Run: headless pygame with SDL's dummy video driver; simulated clock (each Clock.tick advances the game by its frame time, no real sleeping); random seed 0; keys injected as events and as key.get_pressed() state; no mouse input.
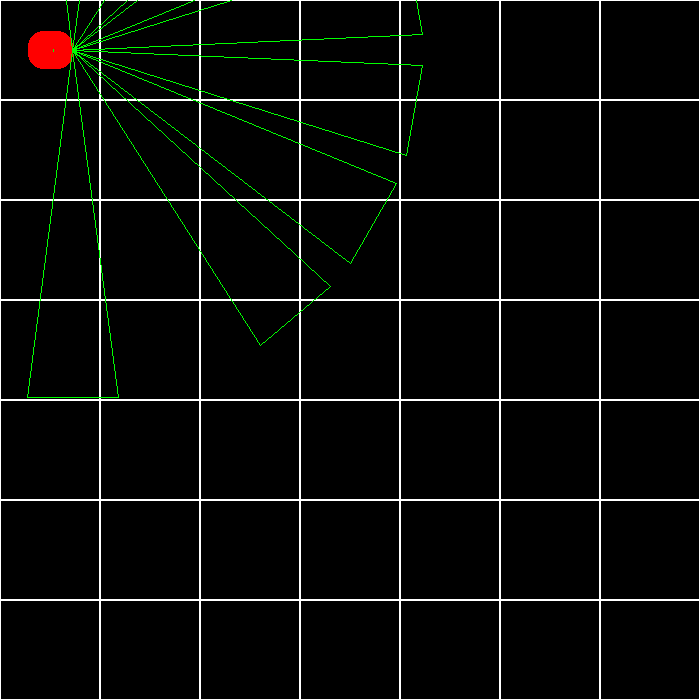
Frame 1 of 4 · flips 1–60 · no input
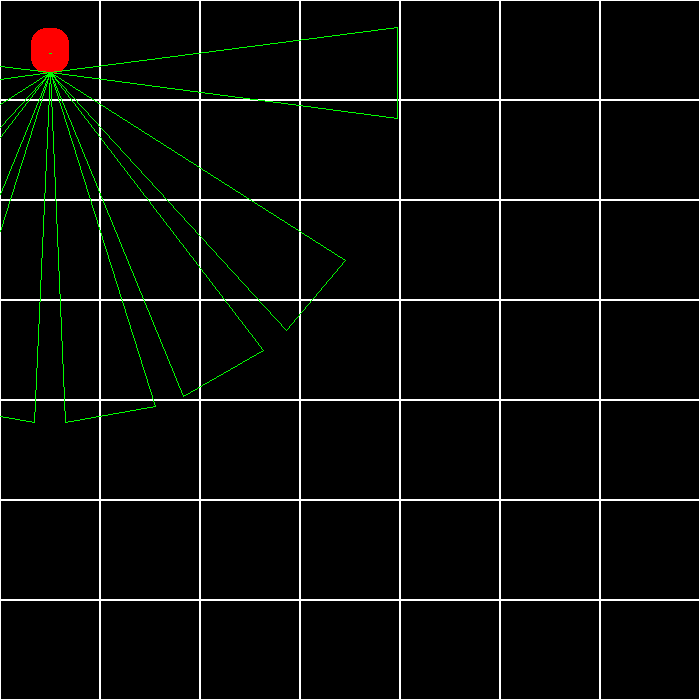
Frame 2 of 4 · flips 61–180 · tapped SPACE, RETURN · held RIGHT (→), D
Frame 3 of 4 · flips 181–300 · held DOWN (↓), S · screen unchanged from frame 2, image omitted
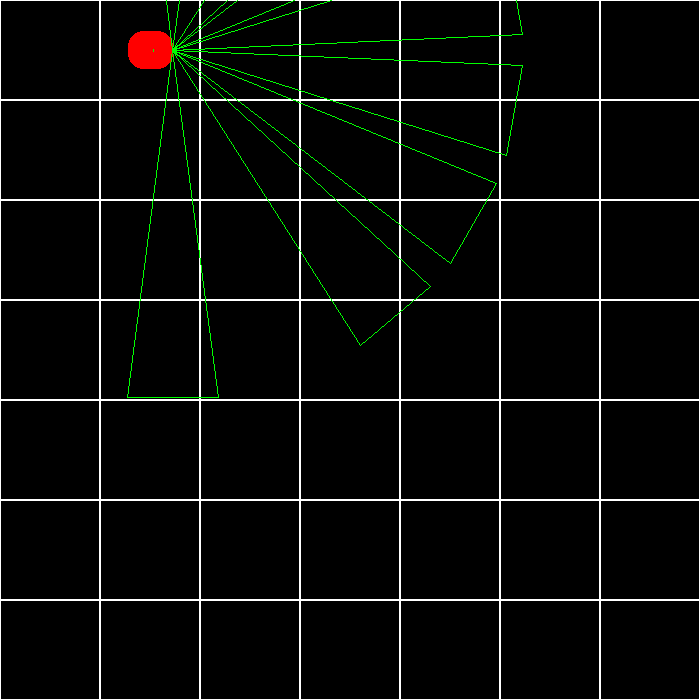
Frame 4 of 4 · flips 301–420 · held LEFT (←), A, UP (↑), W

The pygame program that drew these frames:

import pygame
import sys
import math
import random

# Inicializa o pygame
pygame.init()

# Definições de cores
WHITE = (255, 255, 255)
RED = (255, 0, 0)
GREEN = (0, 255, 0)
BLACK = (0, 0, 0)

# Tamanho da tela e dos quadrados
SCREEN_WIDTH, SCREEN_HEIGHT = 700, 700  # Tamanho da tela
CELL_SIZE = 100  # Tamanho dos quadrados (100px x 100px)

# Definindo a tela
screen = pygame.display.set_mode((SCREEN_WIDTH, SCREEN_HEIGHT))
pygame.display.set_caption("Simulador Pioneer 3DX")
SCALE_FACTOR = 0.1

# Medidas do robô Pioneer 3DX (em mm)
ROBOT_LENGTH = 455  # comprimento
ROBOT_WIDTH = 381   # largura

# Posição inicial do robô
player_x, player_y = 0, 0
angle = 0  # Ângulo inicial do robô (em radianos)

# Ângulo do cone de visão para cada sensor
FOV_ANGLE = math.radians(15)  # 15 graus para cada sensor
FOV_LENGTH = 3500 * SCALE_FACTOR  # Comprimento do cone de visão

# Função para desenhar a grade
def draw_grid():
    for x in range(0, SCREEN_WIDTH, CELL_SIZE):
        for y in range(0, SCREEN_HEIGHT, CELL_SIZE):
            rect = pygame.Rect(x, y, CELL_SIZE, CELL_SIZE)
            pygame.draw.rect(screen, WHITE, rect, 1)

# Função para desenhar a seta na frente do robô
def draw_arrow(x, y, angle):
    arrow_length = 30 * SCALE_FACTOR
    arrow_width = 10 * SCALE_FACTOR

    # Posição do robô
    center_x = x * CELL_SIZE + CELL_SIZE / 2
    center_y = y * CELL_SIZE + CELL_SIZE / 2

    # Calcula os pontos da seta
    point1 = (
        center_x + arrow_length * math.cos(angle),
        center_y + arrow_length * math.sin(angle)
    )
    
    point2 = (
        point1[0] - arrow_width * math.sin(angle),
        point1[1] + arrow_width * math.cos(angle)
    )

    point3 = (
        point1[0] + arrow_width * math.sin(angle),
        point1[1] - arrow_width * math.cos(angle)
    )

    # Desenha a seta
    pygame.draw.polygon(screen, GREEN, [point1, point2, point3])

# Função para desenhar o robô Pioneer 3DX
def draw_robot(x, y, angle):
    # Desenhar o corpo retangular do robô
    robot_rect = pygame.Rect(
        x * CELL_SIZE + (CELL_SIZE - ROBOT_LENGTH * SCALE_FACTOR) // 2,
        y * CELL_SIZE + (CELL_SIZE - ROBOT_WIDTH * SCALE_FACTOR) // 2,
        ROBOT_LENGTH * SCALE_FACTOR,
        ROBOT_WIDTH * SCALE_FACTOR
    )

    # Cria uma superfície para o robô e aplica a rotação
    robot_image = pygame.Surface((ROBOT_LENGTH * SCALE_FACTOR, ROBOT_WIDTH * SCALE_FACTOR), pygame.SRCALPHA)
    pygame.draw.rect(robot_image, RED, (0, 0, ROBOT_LENGTH * SCALE_FACTOR, ROBOT_WIDTH * SCALE_FACTOR), border_radius=15)
    robot_image = pygame.transform.rotate(robot_image, -math.degrees(angle))
    robot_rect = robot_image.get_rect(center=(x * CELL_SIZE + CELL_SIZE / 2, y * CELL_SIZE + CELL_SIZE / 2))

    # Desenha o corpo do robô
    screen.blit(robot_image, robot_rect.topleft)

    # Calcula as posições das pontas do robô
    front_x = robot_rect.centerx + (ROBOT_LENGTH * SCALE_FACTOR / 2) * math.cos(angle)
    front_y = robot_rect.centery + (ROBOT_LENGTH * SCALE_FACTOR / 2) * math.sin(angle)

    back_x = robot_rect.centerx - (ROBOT_LENGTH * SCALE_FACTOR / 2) * math.cos(angle)
    back_y = robot_rect.centery - (ROBOT_LENGTH * SCALE_FACTOR / 2) * math.sin(angle)

    # Desenha os cones de visão dos sensores nas pontas do robô
    for offset in [-90, -50, -30, -10, 10, 30, 50, 90]:  # Ângulos para os sensores
        sensor_angle = angle + math.radians(offset)

        # Ponto do cone de visão
        left_point = (
            front_x + FOV_LENGTH * math.cos(sensor_angle - FOV_ANGLE / 2),
            front_y + FOV_LENGTH * math.sin(sensor_angle - FOV_ANGLE / 2)
        )

        right_point = (
            front_x + FOV_LENGTH * math.cos(sensor_angle + FOV_ANGLE / 2),
            front_y + FOV_LENGTH * math.sin(sensor_angle + FOV_ANGLE / 2)
        )

        # Desenha o cone de visão
        pygame.draw.polygon(screen, GREEN, [(front_x, front_y), left_point, right_point], 1)

# Funções para desenhar as paredes do labirinto
def draw_walls(grid):
    for y, row in enumerate(grid):
        for x, cell in enumerate(row):
            if cell.bottom != 1:
                draw_bottom(x, y, WHITE)
            if cell.right != 1:
                draw_right(x, y, WHITE)

def draw_bottom(x, y, color):
    pygame.draw.rect(screen, color, pygame.Rect(x * CELL_SIZE, (y + 1) * CELL_SIZE, CELL_SIZE, 1))

def draw_right(x, y, color):
    pygame.draw.rect(screen, color, pygame.Rect((x + 1) * CELL_SIZE, y * CELL_SIZE, 1, CELL_SIZE))

# Gerador de labirinto
class NODE:
    def __init__(self):
        self.set = '0'
        self.left = None
        self.right = None
        self.top = None
        self.bottom = None

    def __str__(self):
        return str(self.set)

def create_edge_list(width, height):
    edge_list = []
    for y in range(height):
        for x in range(width):
            if x > 0:
                edge_list.append(((x - 1, y), (x, y)))
            if y > 0:
                edge_list.append(((x, y - 1), (x, y)))
    return edge_list

def generate_maze(width, height):
    grid = [[NODE() for _ in range(width)] for _ in range(height)]
    edge_list = create_edge_list(width, height)
    random.shuffle(edge_list)

    for edge_a, edge_b in edge_list:
        # Simplificação: vamos remover aleatoriamente algumas paredes
        if random.choice([True, False]):
            if edge_a[0] == edge_b[0]:  # mesma coluna
                grid[edge_a[1]][edge_a[0]].bottom = 1
            else:  # mesma linha
                grid[edge_a[1]][edge_a[0]].right = 1

    return grid

# Labirinto 7x7
maze = generate_maze(7, 7)

# Loop principal
while True:
    for event in pygame.event.get():
        if event.type == pygame.QUIT:
            pygame.quit()
            sys.exit()

        # Movimentação do robô com as setas do teclado
        if event.type == pygame.KEYDOWN:
            if event.key == pygame.K_LEFT:
                angle -= math.radians(90)  # Gira para a esquerda
            if event.key == pygame.K_RIGHT:
                angle += math.radians(90)  # Gira para a direita
            if event.key == pygame.K_UP:
                new_x = player_x + int(math.cos(angle))  # Move para frente
                new_y = player_y + int(math.sin(angle))  # Move para frente
                # Verifica se a nova posição está dentro da tela
                if 0 <= new_x < 7 and 0 <= new_y < 7:
                    player_x, player_y = new_x, new_y
            if event.key == pygame.K_DOWN:
                new_x = player_x - int(math.cos(angle))  # Move para trás
                new_y = player_y - int(math.sin(angle))  # Move para trás
                # Verifica se a nova posição está dentro da tela
                if 0 <= new_x < 7 and 0 <= new_y < 7:
                    player_x, player_y = new_x, new_y

    # Preenche a tela com a cor preta
    screen.fill(BLACK)

    # Desenha a grade, o labirinto, o robô Pioneer 3DX e a seta
    draw_grid()
    draw_walls(maze)
    draw_robot(player_x, player_y, angle)
    draw_arrow(player_x, player_y, angle)

    # Atualiza a tela
    pygame.display.flip()
